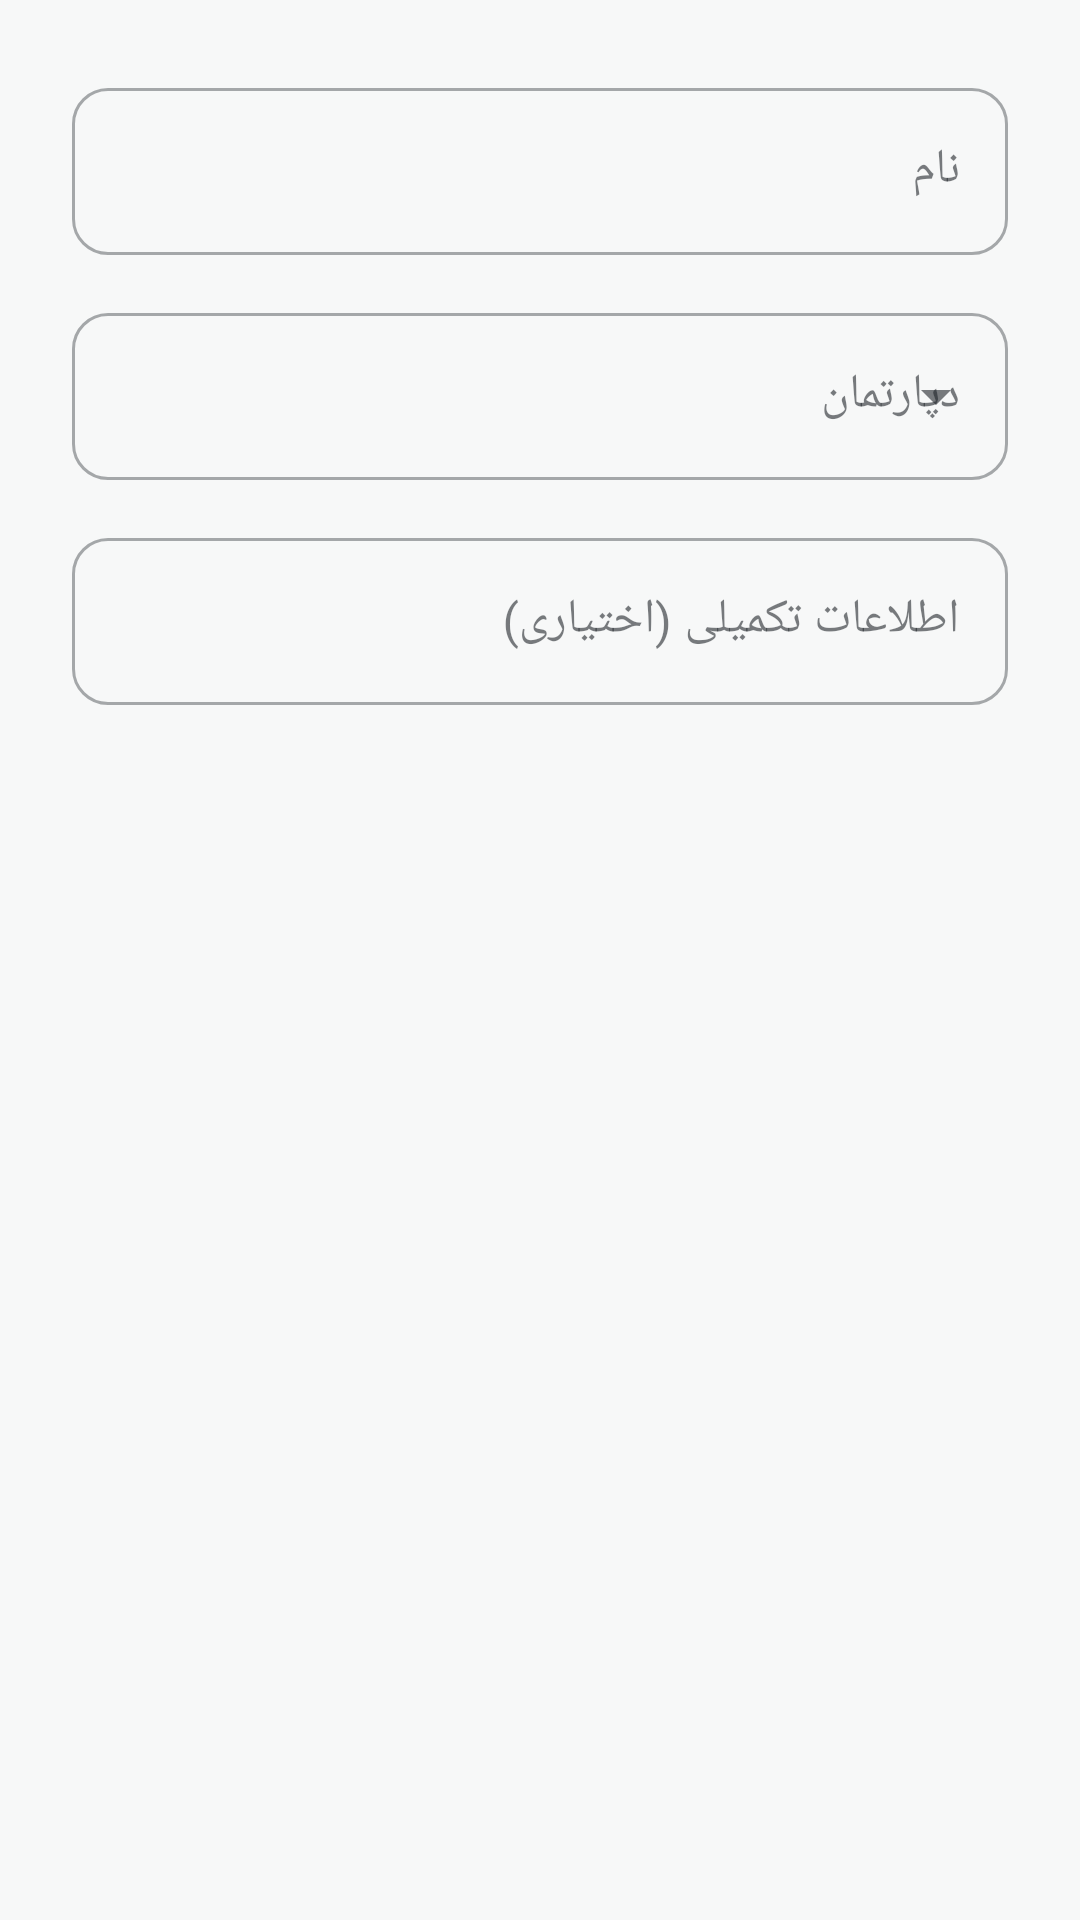

The Android layout XML behind this screen, and the referenced resources:
<!-- AndroidManifest.xml: application theme Theme.ConcreteFactory -->
<!-- res/layout/dialog_add_person.xml -->
<?xml version="1.0" encoding="utf-8"?>
<LinearLayout xmlns:android="http://schemas.android.com/apk/res/android"
    xmlns:app="http://schemas.android.com/apk/res-auto"
    android:layout_width="match_parent"
    android:layout_height="wrap_content"
    android:orientation="vertical"
    android:padding="24dp">

    <com.google.android.material.textfield.TextInputLayout
        android:id="@+id/tilName"
        style="@style/Widget.MaterialComponents.TextInputLayout.OutlinedBox"
        android:layout_width="match_parent"
        android:layout_height="wrap_content"
        android:hint="@string/hint_name"
        app:boxCornerRadiusBottomEnd="12dp"
        app:boxCornerRadiusBottomStart="12dp"
        app:boxCornerRadiusTopEnd="12dp"
        app:boxCornerRadiusTopStart="12dp">

        <com.google.android.material.textfield.TextInputEditText
            android:id="@+id/etName"
            android:layout_width="match_parent"
            android:layout_height="wrap_content"
            android:inputType="textPersonName" />
    </com.google.android.material.textfield.TextInputLayout>

    
    <com.google.android.material.textfield.TextInputLayout
        android:id="@+id/tilGroup"
        style="@style/Widget.MaterialComponents.TextInputLayout.OutlinedBox.ExposedDropdownMenu"
        android:layout_width="match_parent"
        android:layout_height="wrap_content"
        android:layout_marginTop="14dp"
        android:hint="@string/hint_department"
        app:boxCornerRadiusBottomEnd="12dp"
        app:boxCornerRadiusBottomStart="12dp"
        app:boxCornerRadiusTopEnd="12dp"
        app:boxCornerRadiusTopStart="12dp">

        <AutoCompleteTextView
            android:id="@+id/etGroup"
            android:layout_width="match_parent"
            android:layout_height="wrap_content"
            android:inputType="none" />
    </com.google.android.material.textfield.TextInputLayout>

    <com.google.android.material.textfield.TextInputLayout
        android:id="@+id/tilExtraInfo"
        style="@style/Widget.MaterialComponents.TextInputLayout.OutlinedBox"
        android:layout_width="match_parent"
        android:layout_height="wrap_content"
        android:layout_marginTop="14dp"
        android:hint="@string/hint_extra_info"
        app:boxCornerRadiusBottomEnd="12dp"
        app:boxCornerRadiusBottomStart="12dp"
        app:boxCornerRadiusTopEnd="12dp"
        app:boxCornerRadiusTopStart="12dp">

        <com.google.android.material.textfield.TextInputEditText
            android:id="@+id/etExtraInfo"
            android:layout_width="match_parent"
            android:layout_height="wrap_content"
            android:inputType="text" />
    </com.google.android.material.textfield.TextInputLayout>

    <com.google.android.material.switchmaterial.SwitchMaterial
        android:id="@+id/switchBlacklist"
        android:layout_width="match_parent"
        android:layout_height="wrap_content"
        android:layout_marginTop="14dp"
        android:text="@string/hint_blacklist"
        android:textSize="13sp"
        android:visibility="gone" />

</LinearLayout>
<!-- resources referenced by this layout -->
<resources>
  <string name="hint_blacklist">لیست سیاه (مسدود کردن ورود)</string>
  <string name="hint_department">دپارتمان</string>
  <string name="hint_extra_info">اطلاعات تکمیلی (اختیاری)</string>
  <string name="hint_name">نام</string>
  <style name="Theme.ConcreteFactory" parent="Theme.MaterialComponents.DayNight.NoActionBar">
          <item name="colorPrimary">@color/colorPrimary</item>
          <item name="colorPrimaryVariant">@color/colorPrimaryVariant</item>
          <item name="colorOnPrimary">@color/white</item>
          <item name="colorSecondary">@color/colorSecondary</item>
          <item name="colorSecondaryVariant">@color/colorSecondaryVariant</item>
          <item name="colorOnSecondary">@color/toolbar_bg</item>
          <item name="colorSurface">@color/colorSurface</item>
          <item name="colorOnSurface">@color/concrete_900</item>
          <item name="colorOnBackground">@color/concrete_900</item>
          <item name="android:statusBarColor">@color/toolbar_bg</item>
          <item name="android:windowBackground">@color/colorBackground</item>
          
          <item name="android:colorBackgroundFloating">@color/colorSurface</item>
          <item name="android:windowLightStatusBar" tools:targetApi="m">false</item>
          <item name="materialButtonStyle">@style/Widget.ConcreteFactory.Button</item>
          <item name="alertDialogTheme">@style/ThemeOverlay.ConcreteFactory.Dialog</item>
          
          <item name="android:textColorPrimary">@color/concrete_900</item>
          <item name="android:textColorSecondary">@color/concrete_500</item>
          <item name="android:textColorHint">@color/concrete_500</item>
          <item name="colorControlNormal">@color/concrete_500</item>
          <item name="colorControlActivated">@color/safety_amber</item>
          <item name="colorControlHighlight">@color/concrete_300</item>
      </style>
  <color name="colorPrimary">@color/toolbar_bg</color>
  <color name="colorPrimaryVariant">@color/concrete_800</color>
  <color name="white">#FFFFFF</color>
  <color name="colorSecondary">@color/safety_amber</color>
  <color name="colorSecondaryVariant">@color/safety_amber_dark</color>
  <color name="toolbar_bg">#1F2429</color>
  <color name="colorSurface">@color/white</color>
  <color name="concrete_900">#1F2429</color>
  <color name="colorBackground">@color/concrete_050</color>
  <style name="Widget.ConcreteFactory.Button" parent="Widget.MaterialComponents.Button">
          <item name="cornerRadius">14dp</item>
          <item name="android:textAllCaps">false</item>
          <item name="android:letterSpacing">0</item>
      </style>
  <style name="ThemeOverlay.ConcreteFactory.Dialog" parent="ThemeOverlay.MaterialComponents.MaterialAlertDialog">
          <item name="colorPrimary">@color/safety_amber_dark</item>
          <item name="colorSurface">@color/colorSurface</item>
          <item name="colorOnSurface">@color/concrete_900</item>
          <item name="android:textColorPrimary">@color/concrete_900</item>
          <item name="android:textColorSecondary">@color/concrete_500</item>
          <item name="buttonBarPositiveButtonStyle">@style/ConcreteFactory.Dialog.Button</item>
          <item name="buttonBarNegativeButtonStyle">@style/ConcreteFactory.Dialog.Button</item>
          <item name="buttonBarNeutralButtonStyle">@style/ConcreteFactory.Dialog.Button</item>
      </style>
  <color name="concrete_500">#6B7580</color>
  <color name="safety_amber">#F5A623</color>
  <color name="concrete_300">#A7AEB4</color>
  <color name="concrete_800">#2C3237</color>
  <color name="safety_amber_dark">#D6890B</color>
  <color name="concrete_050">#F7F8F8</color>
  <style name="ConcreteFactory.Dialog.Button" parent="Widget.MaterialComponents.Button.TextButton.Dialog">
          <item name="android:textColor">@color/safety_amber_dark</item>
      </style>
</resources>
